Run: headless pygame with SDL's dummy video driver; simulated clock (each Clock.tick advances the game by its frame time, no real sleeping); random seed 0; keys injected as events and as key.get_pressed() state; no mouse input.
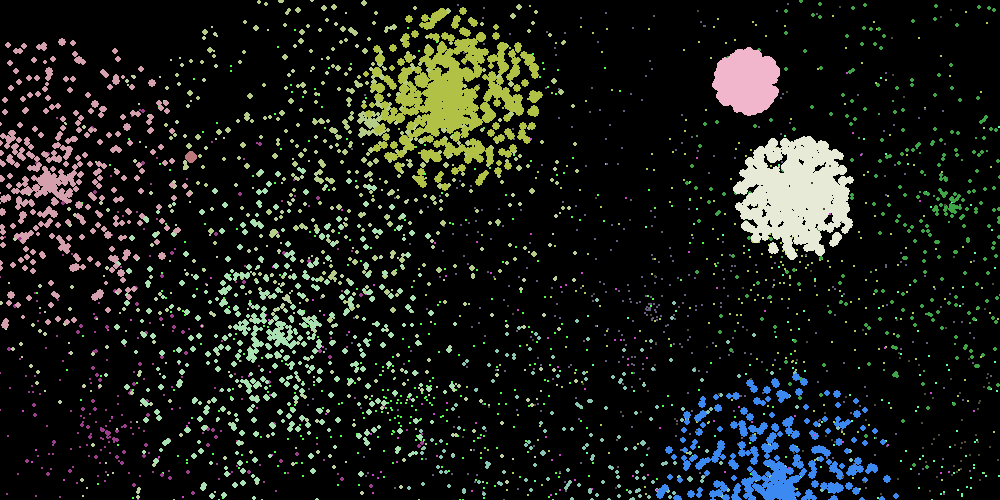
Frame 1 of 4 · flips 1–60 · no input
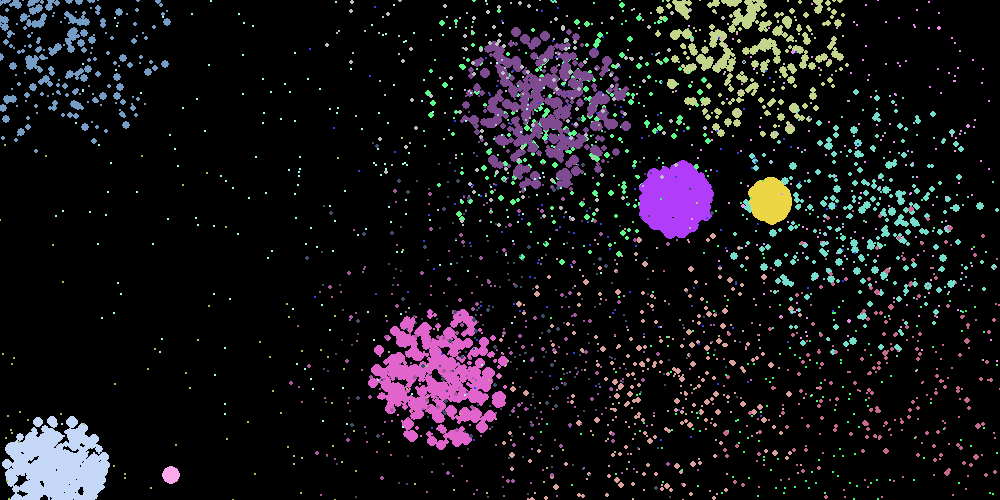
Frame 2 of 4 · flips 61–180 · tapped SPACE, RETURN · held RIGHT (→), D
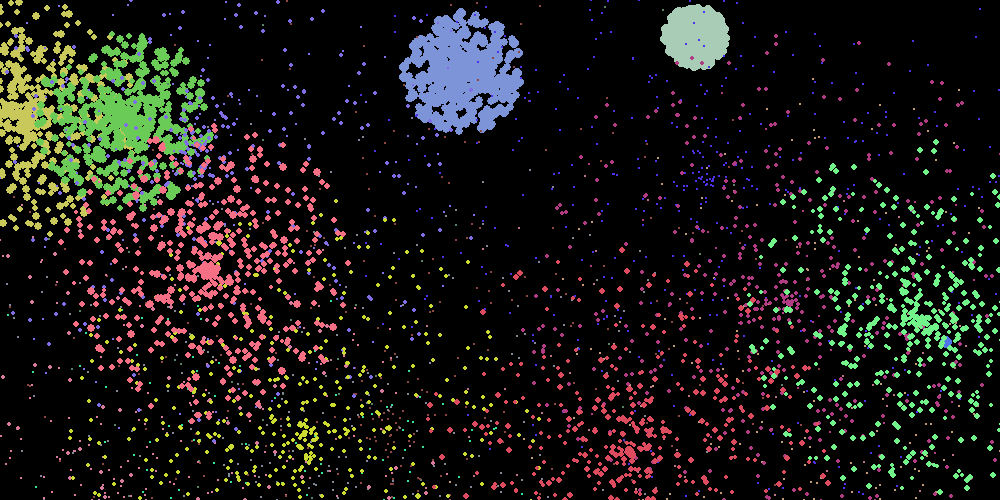
Frame 3 of 4 · flips 181–300 · held DOWN (↓), S
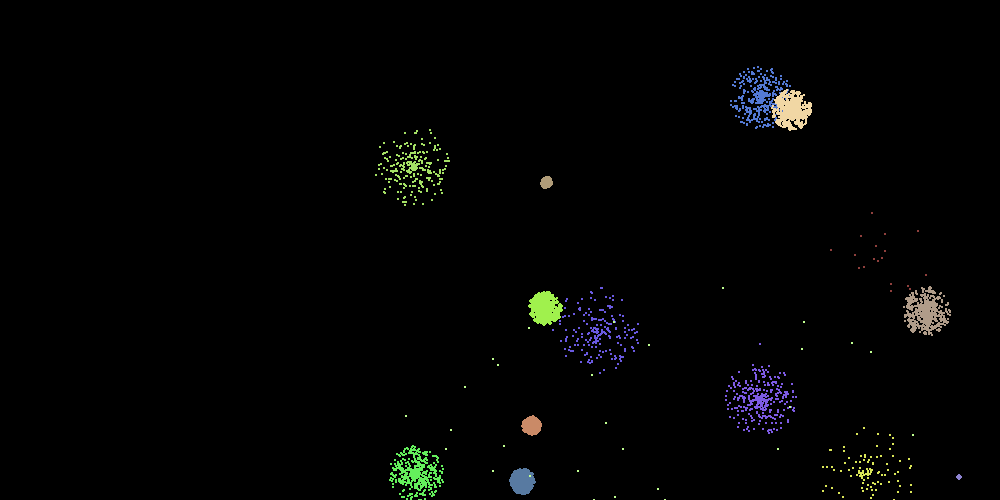
Frame 4 of 4 · flips 301–420 · held LEFT (←), A, UP (↑), W

The pygame program that drew these frames:

import pygame
import random
import math

#Set
NUM_PARTICLES = 500
NUM_ORIGIN = 20
WIDHT = 1000
HEIGHT = 500
FPS = 10
gravity = 2
size_change = 0.9
SIZE_1 = 5
SIZE_2 = 2
SPEED_1 = 0
SPEED_2 = 30
MODE_CHANGE_TIME = 50

#color
BLACK = (0, 0, 0)

particles = []

sc = pygame.display.set_mode((WIDHT, HEIGHT))
clock = pygame.time.Clock()
MODE = []
MODE.append((gravity, SPEED_1, SPEED_2, SIZE_1, SIZE_2))
MODE.append((1, 10, 0, 5, 2))
MODE.append((0, 2, 15, 0, 10))
MODE.append((2, 0, 4, 2, 2))
NUM_EFFECTS = 4

while True:
	for event in pygame.event.get():
		if event.type == pygame.QUIT:
			break

	particles.clear()
	lenght_of_list = 0	
	COUNT = 0
	firstInit = True
	COUNT_EFFECTS = 0
	COUNT_MODE = 0

	while True:
		if (COUNT_MODE >= MODE_CHANGE_TIME):
			MOD = MODE[COUNT_EFFECTS]
			gravity = MOD[0]
			SPEED_1 = MOD[1]
			SPEED_2 = MOD[2]
			SIZE_1 = MOD[3]
			SIZE_2 = MOD[4]
			COUNT_MODE = 0
			COUNT_EFFECTS += 1
			if COUNT_EFFECTS >= NUM_EFFECTS:
				COUNT_EFFECTS = 0
			COUNT_MODE = 0
		COUNT_MODE += 1


		sc.fill(BLACK)
		x0 = random.randint(20, WIDHT - 20)
		y0 = random.randint(20, HEIGHT - 20)
		print(str(lenght_of_list))

		color = (random.randint(50, 255), random.randint(50, 255), random.randint(50, 255))
		for i in range(NUM_PARTICLES * (COUNT - 1), NUM_PARTICLES * COUNT, 1):
			size_part = SIZE_1 + SIZE_2 * random.random()
			speed_part = SPEED_1 + SPEED_2 * random.random()
			angle_part = 2 * math.pi * random.random()
			x = x0
			y = y0
			pack = [x, y, size_part, speed_part, angle_part, color]
			if firstInit:
				particles.insert(i, pack)
				lenght_of_list += 1
			else: 
				particles[i] = pack

		for i in range(lenght_of_list):
			part = particles[i]
			if (part[2] > 1) or (part[0] > WIDHT) or (part[0] < 0) or (part[1] > HEIGHT):
				pygame.draw.circle(sc, part[5], (int(part[0]), int(part[1])), int(part[2]))
				cos_a = math.cos(part[4])
				dx = part[3] * cos_a

				sin_a = math.sin(part[4])
				dy = part[3] * sin_a

				dy += gravity

				part[0] += dx
				part[1] += dy

				part[3] = (dx ** 2 + dy ** 2) ** (1 / 2)
				if (dx > 0):
					part[4] = math.atan(dy / (dx + 0.0001))
				else:
					part[4] = math.pi + math.atan(dy / (dx + 0.0001))

				if part[2] > 1:
			   		part[2] *= size_change

		COUNT += 1
		if (COUNT > NUM_ORIGIN):
			COUNT = 0
			firstInit = False

		pygame.display.update()
		clock.tick(FPS)
pygame.quit()	
